The GitHub repository LeNPThuyVy/Campus-Integrity-Monitor contains a labelled image folder "Dataset_train_uniform_final" with 2 categories: non-uniform, uniform. Examples follow, each with its label.

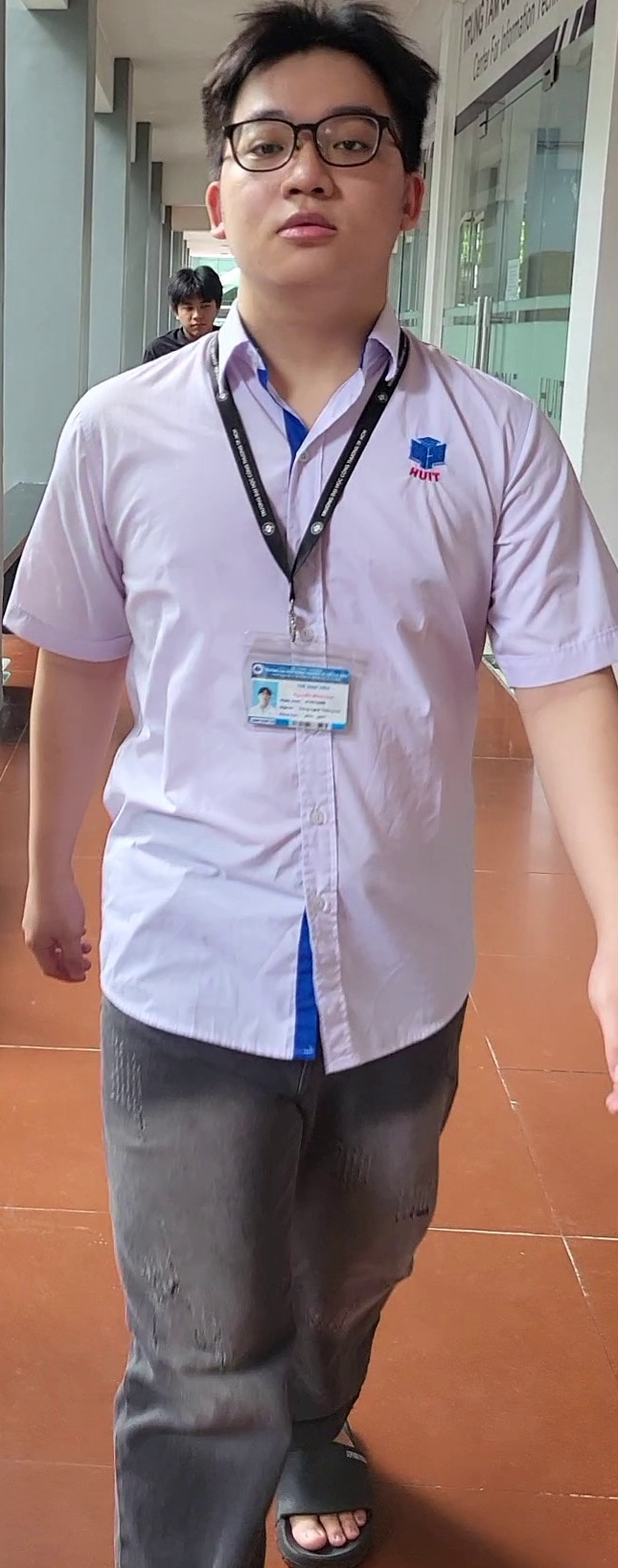
Label: uniform

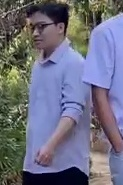
Label: non-uniform

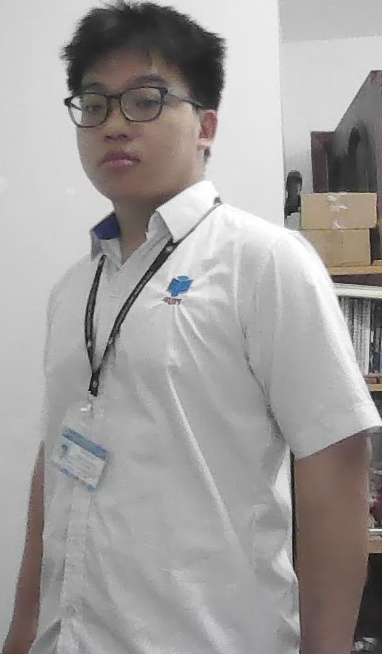
Label: uniform

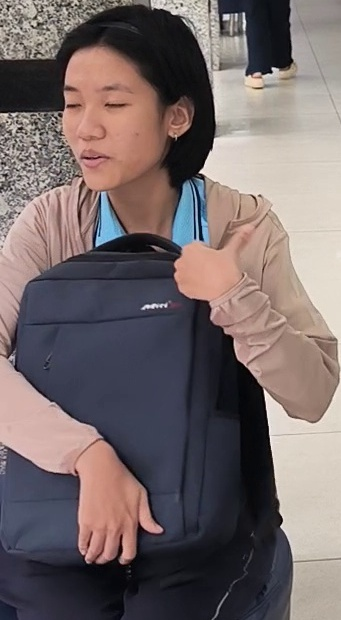
Label: non-uniform

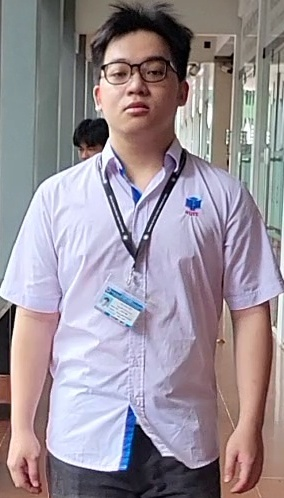
Label: uniform

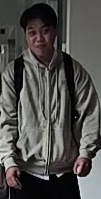
Label: non-uniform
